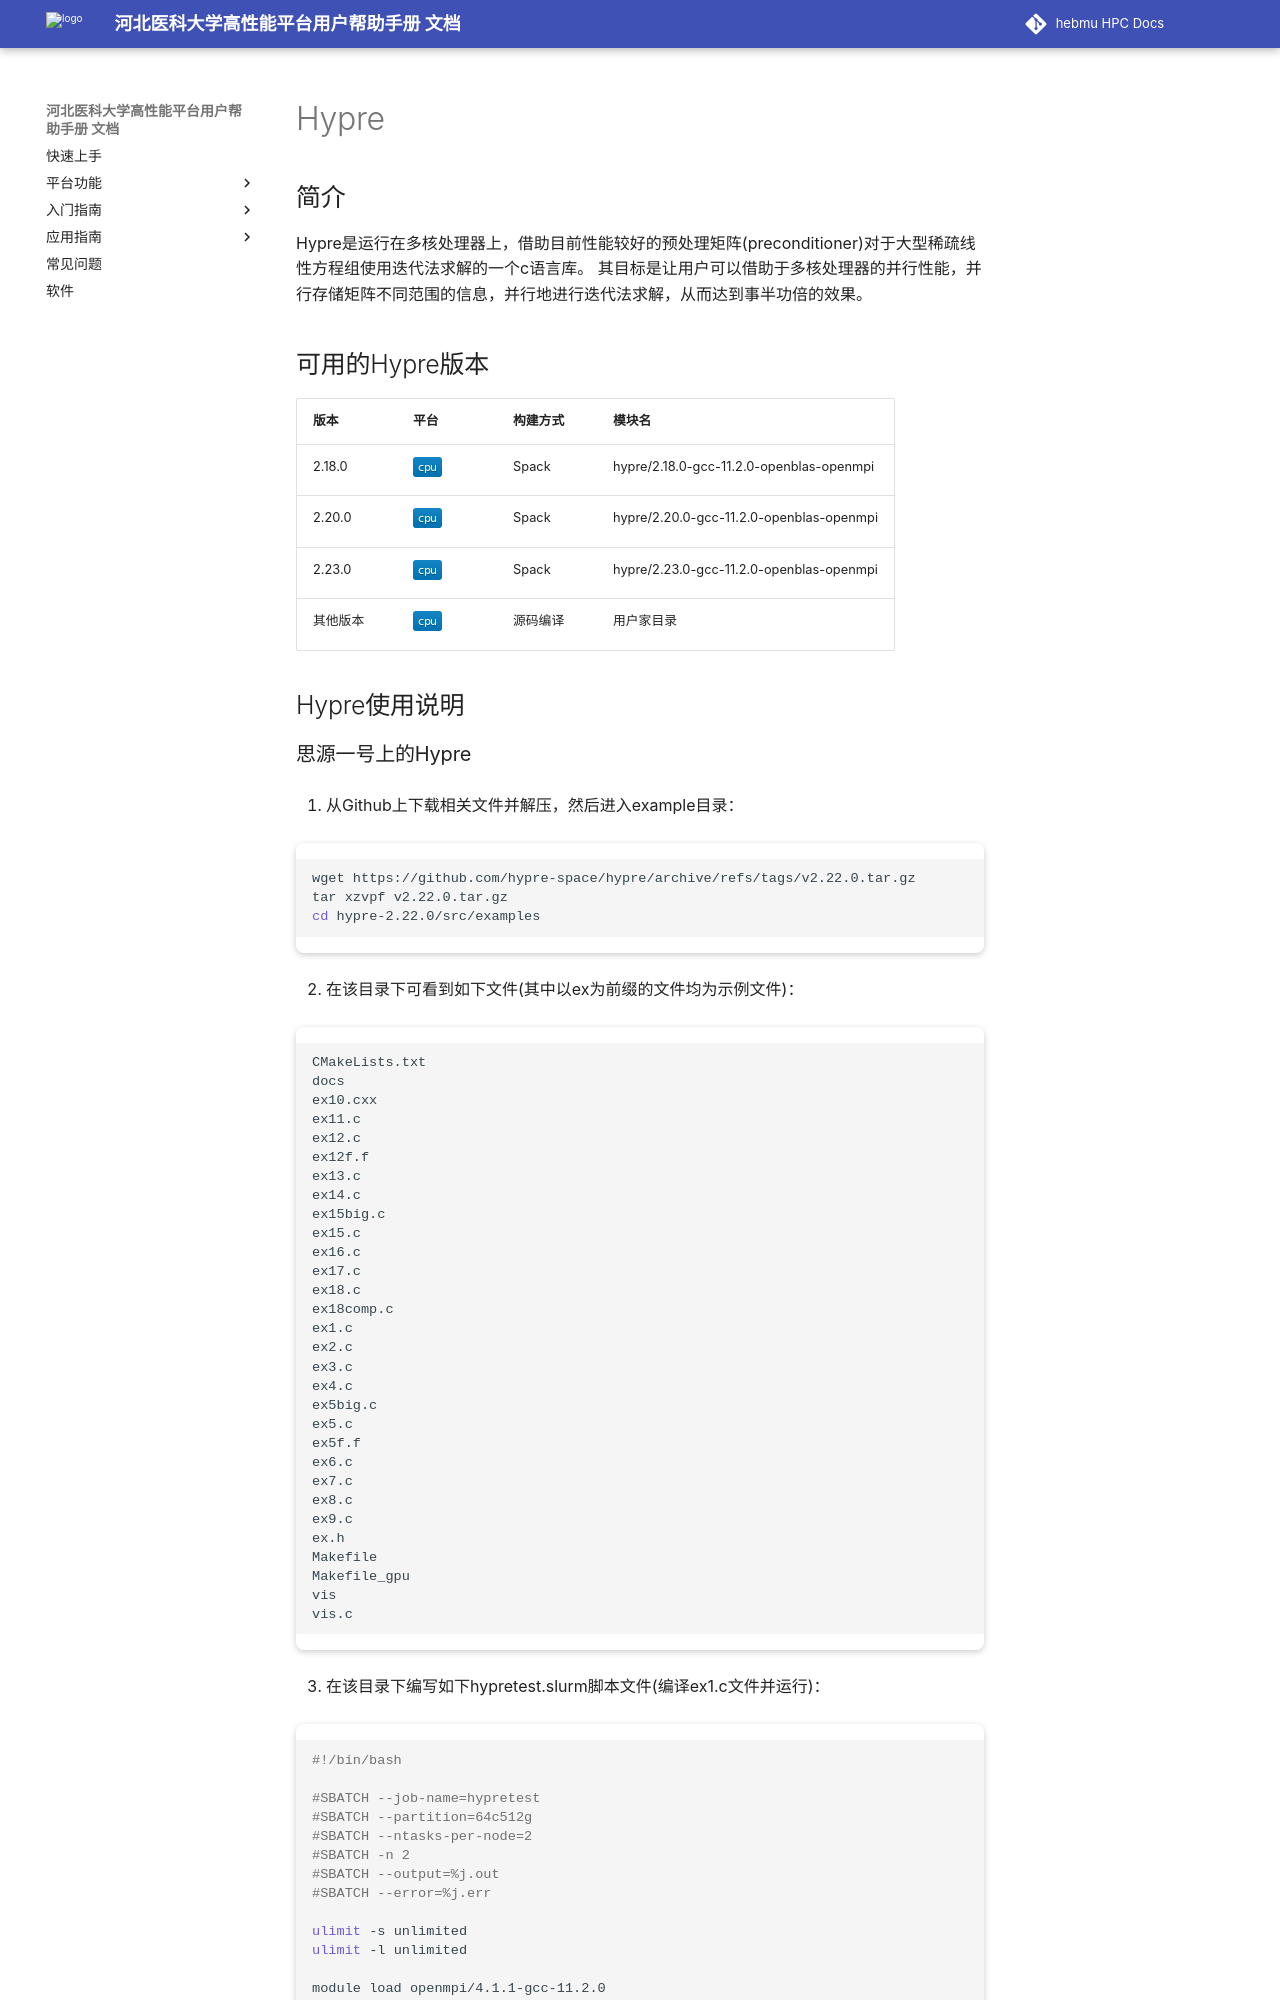

repository: ChengWang97/docs.hpc.msdc.hebmu.edu · page: 06-app/ByqMpi/hypre.html · generator: sphinx

.. _Hypre:

Hypre
======

简介
------

Hypre是运行在多核处理器上，借助目前性能较好的预处理矩阵(preconditioner)对于大型稀疏线性方程组使用迭代法求解的一个c语言库。 其目标是让用户可以借助于多核处理器的并行性能，并行存储矩阵不同范围的信息，并行地进行迭代法求解，从而达到事半功倍的效果。

可用的Hypre版本
----------------------

+----------+-------+----------+-----------------------------------------+
| 版本     | 平台  | 构建方式 | 模块名                                  |
+==========+=======+==========+=========================================+
| 2.18.0   | |cpu| | Spack    | hypre/2.18.0-gcc-11.2.0-openblas-openmpi|
+----------+-------+----------+-----------------------------------------+
| 2.20.0   | |cpu| | Spack    | hypre/2.20.0-gcc-11.2.0-openblas-openmpi|
+----------+-------+----------+-----------------------------------------+
| 2.23.0   | |cpu| | Spack    | hypre/2.23.0-gcc-11.2.0-openblas-openmpi|
+----------+-------+----------+-----------------------------------------+
| 其他版本 | |cpu| | 源码编译 | 用户家目录                              |
+----------+-------+----------+-----------------------------------------+


Hypre使用说明
-----------------------------
